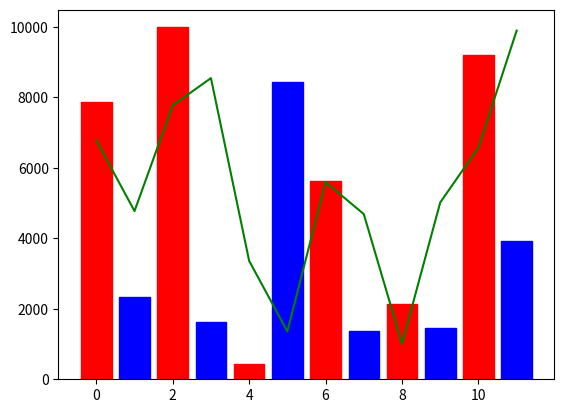

Write the Python code that produced this figure.
import matplotlib.pyplot as plt
from random import random
x=list(range(12))
y=[random()*10000 for e in range(12)]
z=[random()*10000 for e in range(12)]
plt.bar(x,y)
plt.plot(z,'g')
wykres=plt.bar(x,y)
for i in range(len(wykres)):
    if (i % 2 == 0):
        wykres[i].set_color('r')
    else:
        wykres[i].set_color("b")
plt.show()